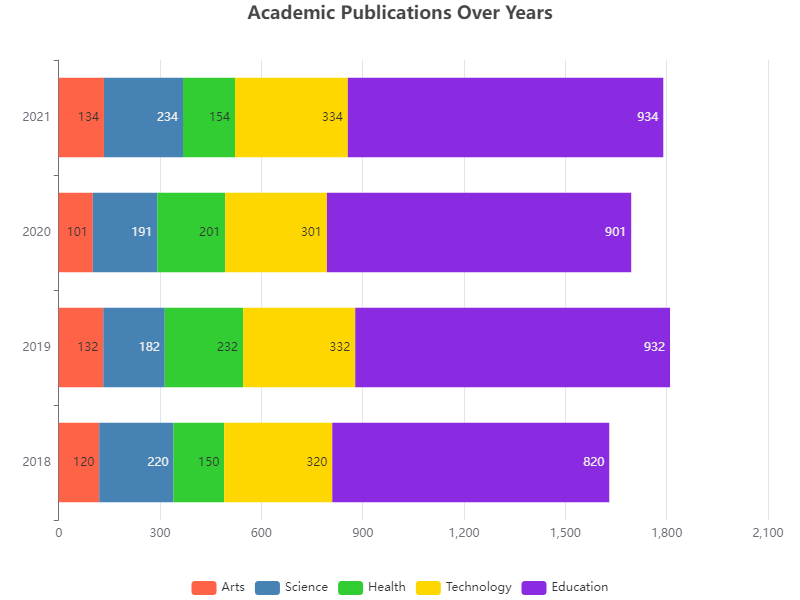

The file beside this chart, header and first rows:
Category, 2018, 2019, 2020, 2021
Arts, 120, 132, 101, 134
Science, 220, 182, 191, 234
Health, 150, 232, 201, 154
Technology, 320, 332, 301, 334
Education, 820, 932, 901, 934
